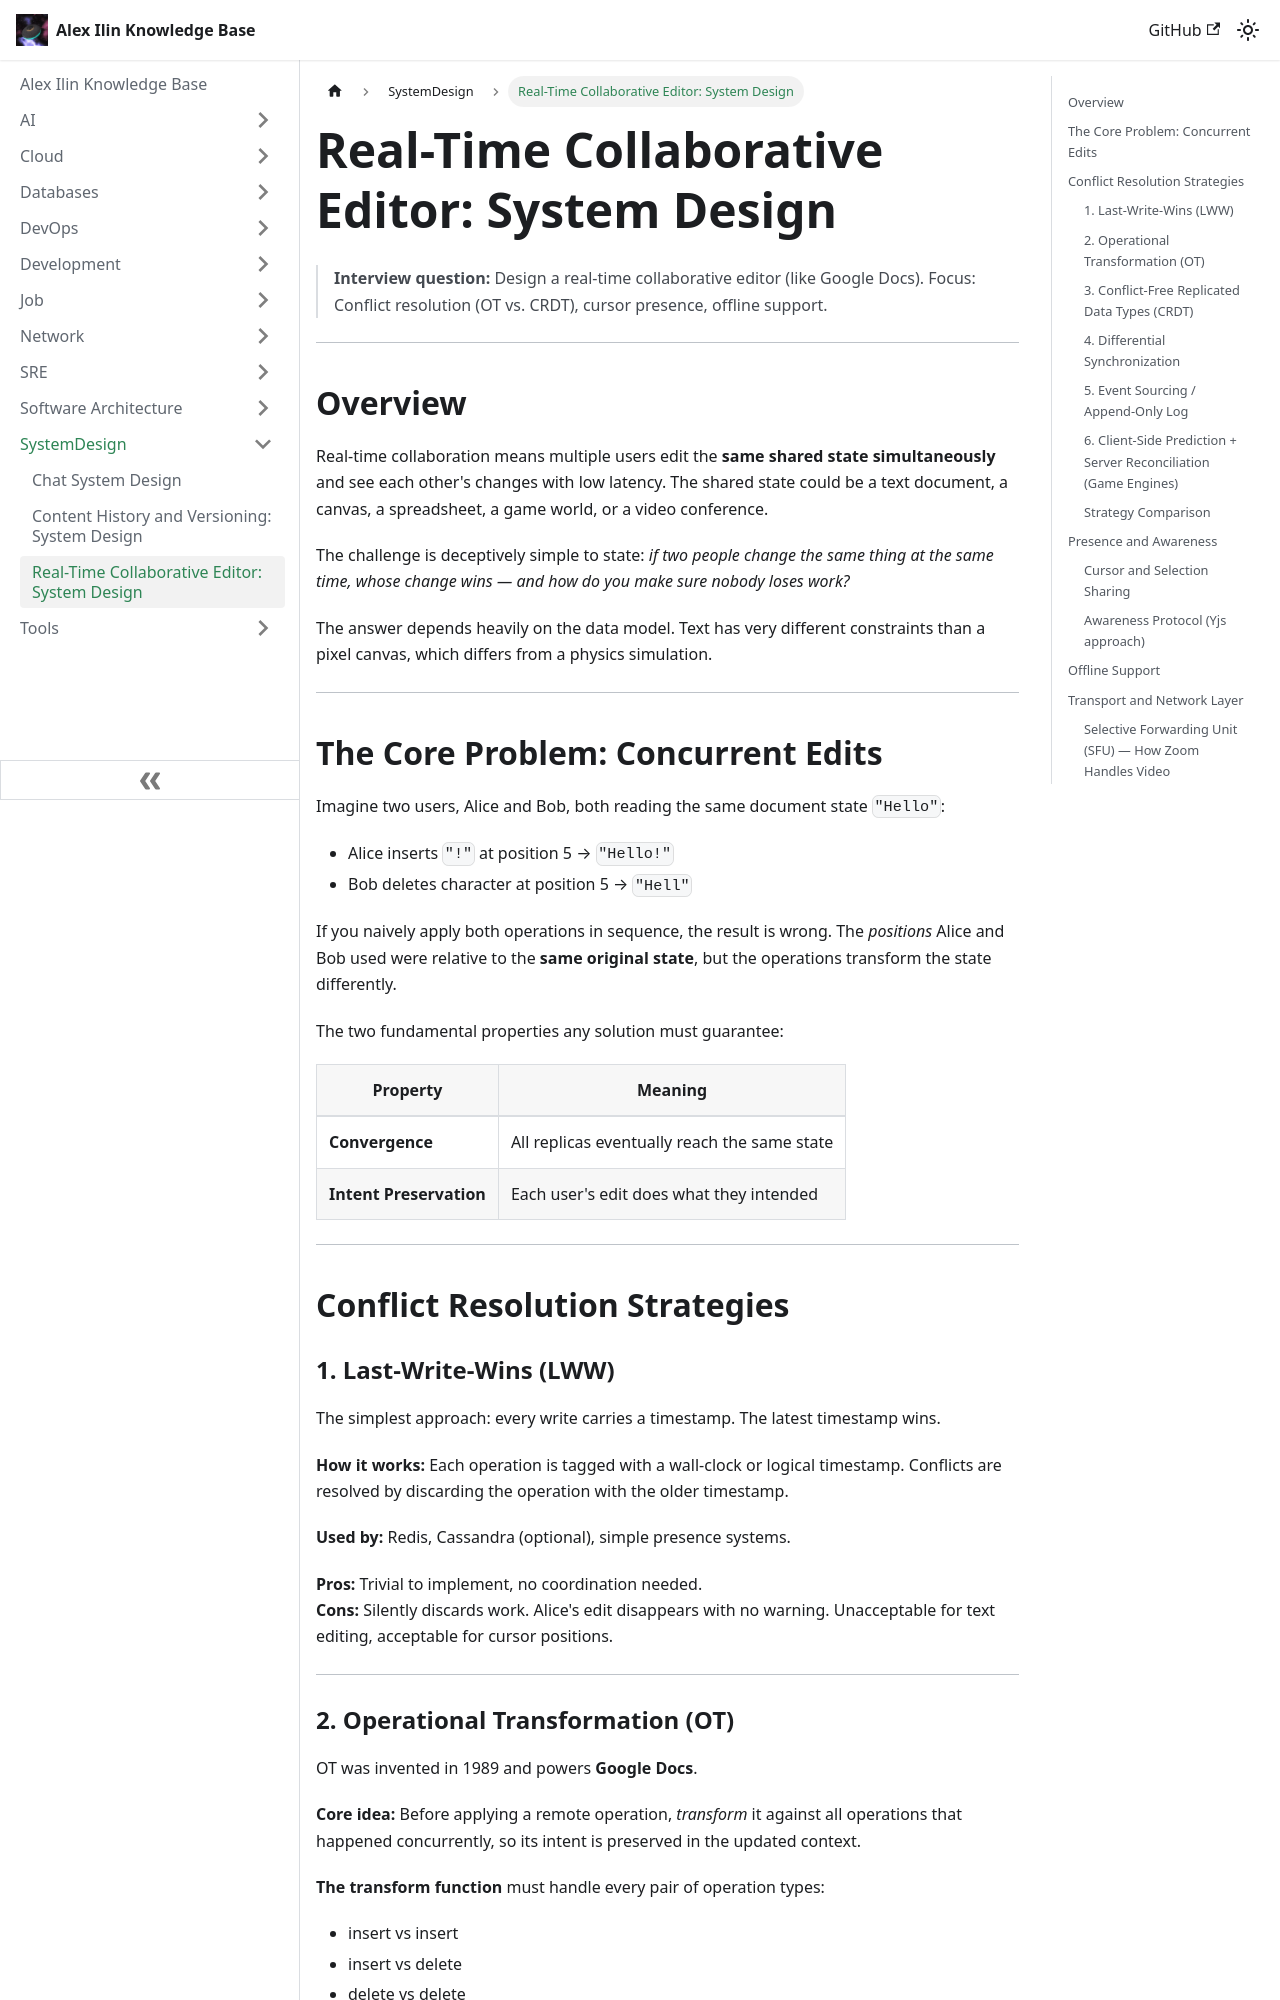

repository: engilyin/kb · page: SystemDesign/real-time-collaborative-editor/index.html · generator: docusaurus

# Real-Time Collaborative Editor: System Design

> **Interview question:** Design a real-time collaborative editor (like Google Docs).
> Focus: Conflict resolution (OT vs. CRDT), cursor presence, offline support.

---

## Overview

Real-time collaboration means multiple users edit the **same shared state simultaneously** and see each other's changes with low latency. The shared state could be a text document, a canvas, a spreadsheet, a game world, or a video conference.

The challenge is deceptively simple to state: *if two people change the same thing at the same time, whose change wins — and how do you make sure nobody loses work?*

The answer depends heavily on the data model. Text has very different constraints than a pixel canvas, which differs from a physics simulation.

---

## The Core Problem: Concurrent Edits

Imagine two users, Alice and Bob, both reading the same document state `"Hello"`:

- Alice inserts `"!"` at position 5 → `"Hello!"`
- Bob deletes character at position 5 → `"Hell"`

If you naively apply both operations in sequence, the result is wrong. The *positions* Alice and Bob used were relative to the **same original state**, but the operations transform the state differently.

```mermaid
sequenceDiagram
    participant Alice
    participant Server
    participant Bob

    Note over Alice,Bob: Initial state: "Hello"
    Alice->>Server: insert("!", pos=5)
    Bob->>Server: delete(pos=5)

    Note over Server: Both ops based on same state — conflict!
    Server->>Alice: apply transformed Bob op
    Server->>Bob: apply transformed Alice op

    Note over Alice,Bob: Final state must converge to the same value
```

The two fundamental properties any solution must guarantee:

| Property | Meaning |
|---|---|
| **Convergence** | All replicas eventually reach the same state |
| **Intent Preservation** | Each user's edit does what they intended |

---

## Conflict Resolution Strategies

### 1. Last-Write-Wins (LWW)

The simplest approach: every write carries a timestamp. The latest timestamp wins.

**How it works:** Each operation is tagged with a wall-clock or logical timestamp. Conflicts are resolved by discarding the operation with the older timestamp.

**Used by:** Redis, Cassandra (optional), simple presence systems.

**Pros:** Trivial to implement, no coordination needed.  
**Cons:** Silently discards work. Alice's edit disappears with no warning. Unacceptable for text editing, acceptable for cursor positions.

---
